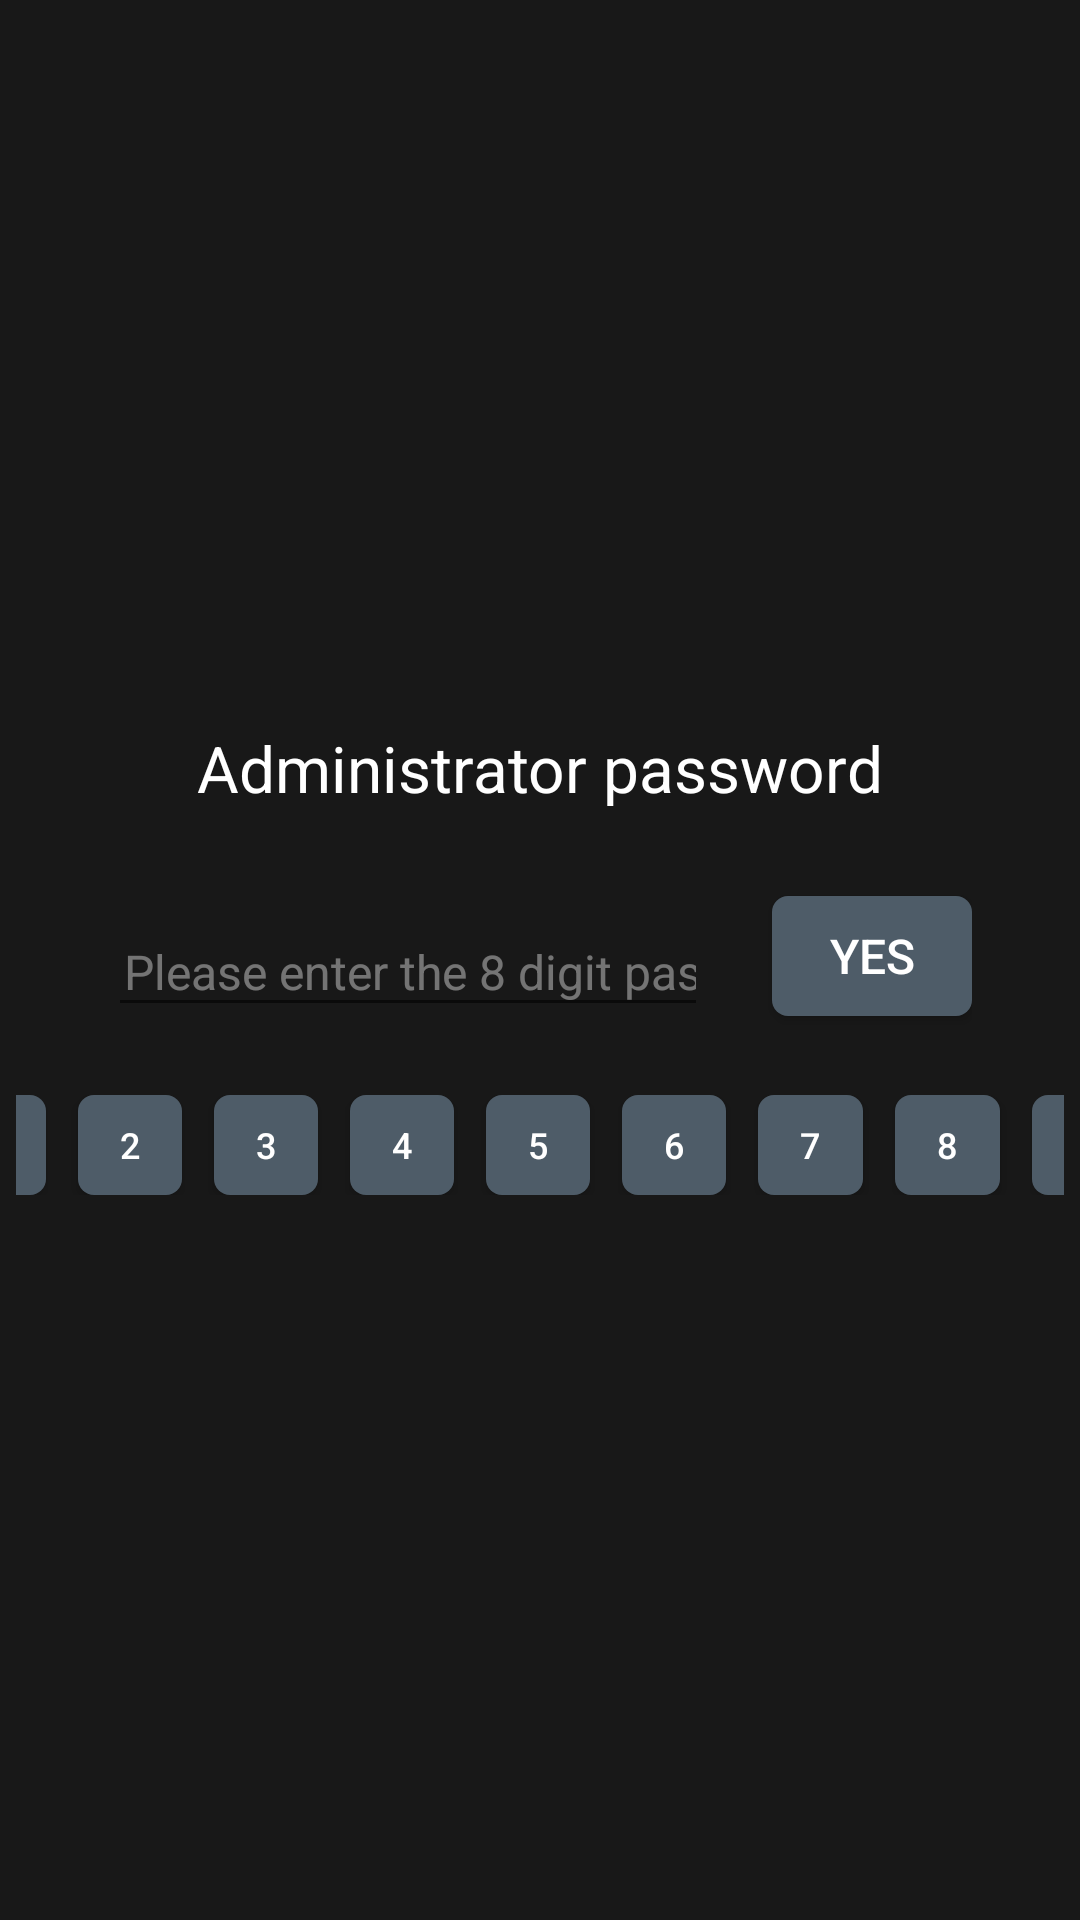

Android layout source for this screen:
<!-- AndroidManifest.xml: application theme AppTheme -->
<!-- res/layout/activity_password.xml -->
<?xml version="1.0" encoding="utf-8"?>
<RelativeLayout xmlns:android="http://schemas.android.com/apk/res/android"
    xmlns:app="http://schemas.android.com/apk/res-auto"
    xmlns:tools="http://schemas.android.com/tools"
    android:layout_width="match_parent"
    android:layout_height="match_parent"
    android:background="@color/color_181818"
    tools:context=".ui.activity.PasswordActivity">

    <RelativeLayout
        android:id="@+id/re_password_check_up"
        android:layout_width="wrap_content"
        android:layout_height="wrap_content"
        android:layout_centerInParent="true"
        android:background="@color/transparent"
        android:focusable="false">

        <LinearLayout
            android:layout_width="wrap_content"
            android:layout_height="wrap_content"
            android:layout_centerHorizontal="true"
            android:layout_centerInParent="true"
            android:layout_marginTop="32px"
            android:background="@color/transparent"
            android:focusable="false"
            android:gravity="center"
            android:orientation="vertical"
            android:padding="16px">

            <android.support.v7.widget.AppCompatTextView
                android:layout_width="wrap_content"
                android:layout_height="wrap_content"
                android:focusable="false"
                android:text="@string/administrator_password"
                android:textColor="@color/white"
                android:textSize="64px" />

            <LinearLayout
                android:layout_width="wrap_content"
                android:layout_height="wrap_content"
                android:layout_marginTop="64px"
                android:focusable="false"
                android:orientation="horizontal">

                <EditText
                    android:id="@+id/edit_password"
                    android:layout_width="600px"
                    android:layout_height="120px"
                    android:layout_marginBottom="32px"
                    android:layout_marginTop="32px"
                    android:focusable="true"
                    android:hint="@string/please_enter_the_password"
                    android:inputType="numberPassword"
                    android:maxLength="8"
                    android:maxLines="1"
                    android:paddingLeft="16px"
                    android:textColor="@color/white"
                    android:textColorHint="@color/color_66ffffff"
                    android:textSize="48px" />

                <Button
                    android:id="@+id/btn_password"
                    android:layout_width="200px"
                    android:layout_height="120px"
                    android:layout_marginLeft="64px"
                    android:layout_marginTop="16px"
                    android:background="@drawable/btn_radius_bg_selector"
                    android:focusable="true"
                    android:paddingLeft="16px"
                    android:paddingRight="16px"
                    android:text="@string/yes"
                    android:textColor="@color/white"
                    android:textSize="48px" />
            </LinearLayout>

            <LinearLayout
                android:id="@+id/ll_keyboard_number"
                android:layout_width="1500px"
                android:layout_height="100px"
                android:layout_below="@+id/re_password_check_up"
                android:layout_centerHorizontal="true"
                android:layout_marginTop="36px"
                android:focusable="false"
                android:orientation="horizontal"
                android:visibility="visible">

                <Button
                    android:id="@+id/btn_number_0"
                    android:layout_width="0dp"
                    android:layout_height="match_parent"
                    android:layout_marginLeft="16px"
                    android:layout_marginRight="16px"
                    android:layout_weight="1"
                    android:background="@drawable/btn_radius_bg_selector"
                    android:focusable="true"
                    android:text="0"
                    android:textColor="@color/white"
                    android:textSize="36px" />

                <Button
                    android:id="@+id/btn_number_1"
                    android:layout_width="0dp"
                    android:layout_height="match_parent"
                    android:layout_marginLeft="16px"
                    android:layout_marginRight="16px"
                    android:layout_weight="1"
                    android:background="@drawable/btn_radius_bg_selector"
                    android:focusable="true"
                    android:text="1"
                    android:textColor="@color/white"
                    android:textSize="36px" />

                <Button
                    android:id="@+id/btn_number_2"
                    android:layout_width="0dp"
                    android:layout_height="match_parent"
                    android:layout_marginLeft="16px"
                    android:layout_marginRight="16px"
                    android:layout_weight="1"
                    android:background="@drawable/btn_radius_bg_selector"
                    android:focusable="true"
                    android:text="2"
                    android:textColor="@color/white"
                    android:textSize="36px" />

                <Button
                    android:id="@+id/btn_number_3"
                    android:layout_width="0dp"
                    android:layout_height="match_parent"
                    android:layout_marginLeft="16px"
                    android:layout_marginRight="16px"
                    android:layout_weight="1"
                    android:background="@drawable/btn_radius_bg_selector"
                    android:focusable="true"
                    android:text="3"
                    android:textColor="@color/white"
                    android:textSize="36px" />

                <Button
                    android:id="@+id/btn_number_4"
                    android:layout_width="0dp"
                    android:layout_height="match_parent"
                    android:layout_marginLeft="16px"
                    android:layout_marginRight="16px"
                    android:layout_weight="1"
                    android:background="@drawable/btn_radius_bg_selector"
                    android:focusable="true"
                    android:text="4"
                    android:textColor="@color/white"
                    android:textSize="36px" />

                <Button
                    android:id="@+id/btn_number_5"
                    android:layout_width="0dp"
                    android:layout_height="match_parent"
                    android:layout_marginLeft="16px"
                    android:layout_marginRight="16px"
                    android:layout_weight="1"
                    android:background="@drawable/btn_radius_bg_selector"
                    android:focusable="true"
                    android:text="5"
                    android:textColor="@color/white"
                    android:textSize="36px" />

                <Button
                    android:id="@+id/btn_number_6"
                    android:layout_width="0dp"
                    android:layout_height="match_parent"
                    android:layout_marginLeft="16px"
                    android:layout_marginRight="16px"
                    android:layout_weight="1"
                    android:background="@drawable/btn_radius_bg_selector"
                    android:focusable="true"
                    android:text="6"
                    android:textColor="@color/white"
                    android:textSize="36px" />

                <Button
                    android:id="@+id/btn_number_7"
                    android:layout_width="0dp"
                    android:layout_height="match_parent"
                    android:layout_marginLeft="16px"
                    android:layout_marginRight="16px"
                    android:layout_weight="1"
                    android:background="@drawable/btn_radius_bg_selector"
                    android:focusable="true"
                    android:text="7"
                    android:textColor="@color/white"
                    android:textSize="36px" />

                <Button
                    android:id="@+id/btn_number_8"
                    android:layout_width="0dp"
                    android:layout_height="match_parent"
                    android:layout_marginLeft="16px"
                    android:layout_marginRight="16px"
                    android:layout_weight="1"
                    android:background="@drawable/btn_radius_bg_selector"
                    android:focusable="true"
                    android:text="8"
                    android:textColor="@color/white"
                    android:textSize="36px" />

                <Button
                    android:id="@+id/btn_number_9"
                    android:layout_width="0dp"
                    android:layout_height="match_parent"
                    android:layout_marginLeft="16px"
                    android:layout_marginRight="16px"
                    android:layout_weight="1"
                    android:background="@drawable/btn_radius_bg_selector"
                    android:focusable="true"
                    android:text="9"
                    android:textColor="@color/white"
                    android:textSize="36px" />

                <Button
                    android:id="@+id/btn_keycode_del"
                    android:layout_width="0dp"
                    android:layout_height="match_parent"
                    android:layout_marginLeft="16px"
                    android:layout_marginRight="16px"
                    android:layout_weight="1"
                    android:background="@drawable/btn_radius_bg_selector"
                    android:focusable="true"
                    android:text="del"
                    android:textColor="@color/white"
                    android:textSize="36px" />
            </LinearLayout>

        </LinearLayout>
    </RelativeLayout>
</RelativeLayout>
<!-- resources referenced by this layout -->
<resources>
  <color name="color_181818">#181818</color>
  <color name="color_66ffffff">#66ffffff</color>
  <!-- drawable btn_radius_bg_selector (drawable) -->
  <?xml version="1.0" encoding="utf-8"?>
  <selector xmlns:android="http://schemas.android.com/apk/res/android">
      <item android:drawable="@drawable/btn_radius_bg_shape2" android:state_focused="true" />
      <item android:drawable="@drawable/btn_radius_bg_shape1" android:state_focused="false" />
  </selector>
  <string name="administrator_password">Administrator password</string>
  <string name="please_enter_the_password">Please enter the 8 digit password</string>
  <string name="yes">Yes</string>
  <style name="AppTheme" parent="Theme.AppCompat.Light.DarkActionBar">
          
          <item name="colorPrimary">@color/colorPrimary</item>
          <item name="colorPrimaryDark">@color/colorPrimaryDark</item>
          <item name="colorAccent">@color/colorAccent</item>
          <item name="windowActionBar">false</item>
          <item name="windowNoTitle">true</item>
          <item name="android:windowFullscreen">true</item>
      </style>
  <!-- drawable btn_radius_bg_shape2 (drawable) -->
  <?xml version="1.0" encoding="utf-8"?>
  <shape xmlns:android="http://schemas.android.com/apk/res/android"
      android:shape="rectangle">
      
      <solid android:color="@color/color_a3a3a3" />
      
      <corners android:radius="16px" />
  </shape>
  <!-- drawable btn_radius_bg_shape1 (drawable) -->
  <?xml version="1.0" encoding="utf-8"?>
  <shape xmlns:android="http://schemas.android.com/apk/res/android"
      android:shape="rectangle">
      
      <solid android:color="@color/color_4e5c68" />
      
      <corners android:radius="16px" />
  </shape>
  <color name="colorPrimary">#3F51B5</color>
  <color name="colorPrimaryDark">#303F9F</color>
  <color name="colorAccent">#FF4081</color>
  <color name="color_a3a3a3">#a3a3a3</color>
  <color name="color_4e5c68">#4e5c68</color>
  <!-- not gathered from this repository: default colours our renderer supplied (Android Studio template values) -->
  <color name="white">#FFFFFFFF</color>
</resources>
